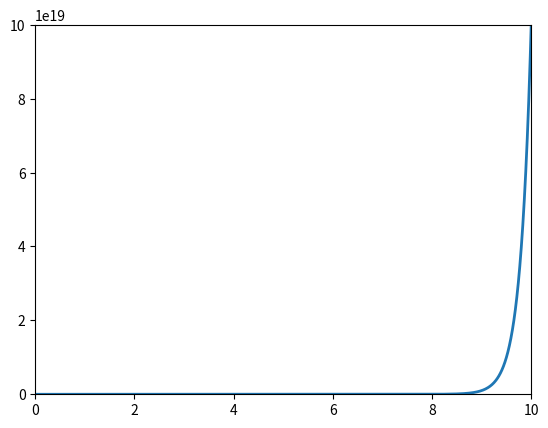

Write the Python code that produced this figure.
#-*- coding: utf-8 -*-
#示例维数灾难
import matplotlib.pyplot as plt
import numpy as np

max_demension = 10
ax = plt.axes(xlim=(0, max_demension), ylim=(0, 1/(0.01**max_demension)))
x = np.linspace(0, max_demension, 1000)
y = 1/(0.01**x)
plt.plot(x, y, lw=2)
plt.show()